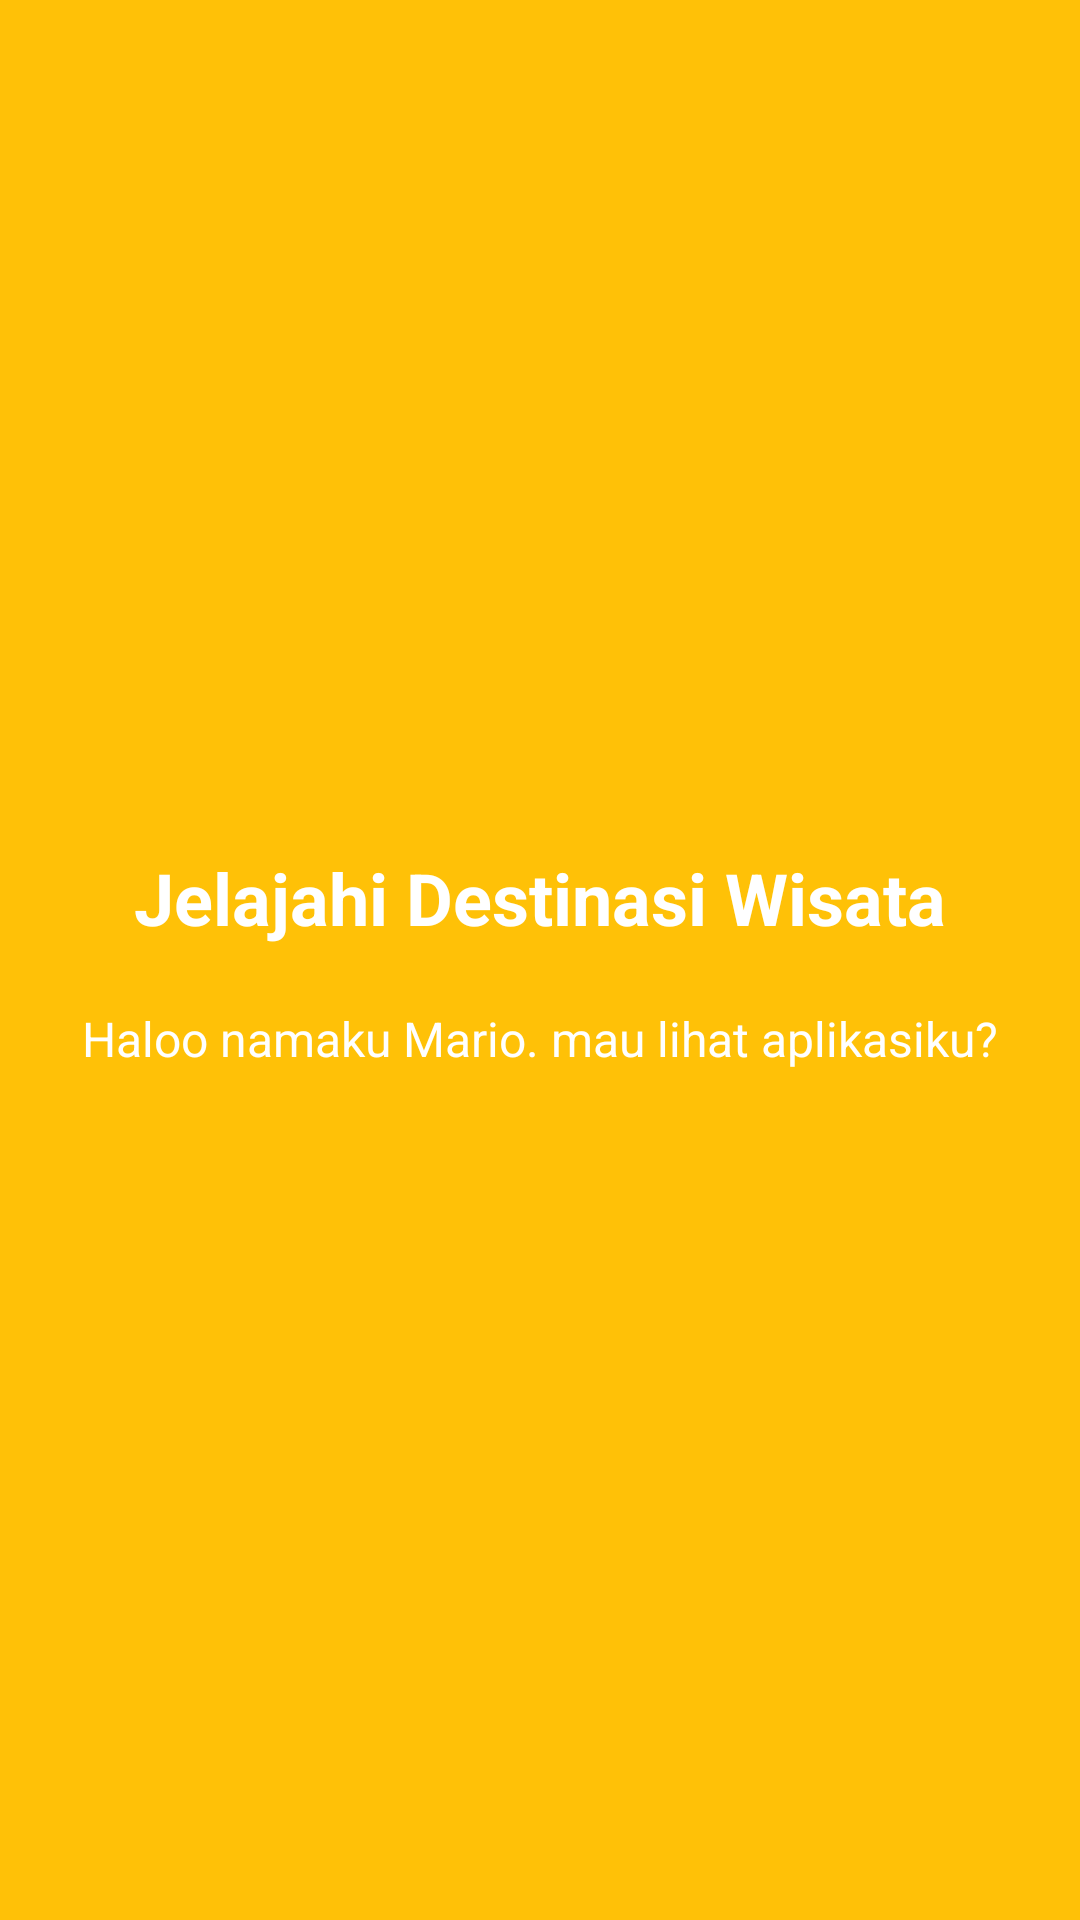

Write the Android layout XML for this screen, with the resource values it uses.
<!-- AndroidManifest.xml: application theme Theme.Syafika_3TIB -->
<!-- res/layout/fragment_tutorial2.xml -->
<?xml version="1.0" encoding="utf-8"?>
<LinearLayout
    xmlns:android="http://schemas.android.com/apk/res/android"
    android:layout_width="match_parent"
    android:layout_height="match_parent"
    android:orientation="vertical"
    android:gravity="center"
    android:padding="24dp"
    android:background="#FFC107">

    <TextView
        android:layout_width="wrap_content"
        android:layout_height="wrap_content"
        android:text="Jelajahi Destinasi Wisata"
        android:textSize="24sp"
        android:textStyle="bold"
        android:textColor="#FFFFFF"
        android:gravity="center" />

    <TextView
        android:layout_width="match_parent"
        android:layout_height="wrap_content"
        android:layout_marginTop="20dp"
        android:text="Haloo namaku Mario. mau lihat aplikasiku?"
        android:textSize="16sp"
        android:textColor="#FFFFFF"
        android:gravity="center" />

</LinearLayout>
<!-- resources referenced by this layout -->
<resources>
  <style name="Theme.Syafika_3TIB" parent="Base.Theme.Syafika_3TIB" />
  <style name="Base.Theme.Syafika_3TIB" parent="Theme.Material3.DayNight.NoActionBar">
          
          
      </style>
</resources>
